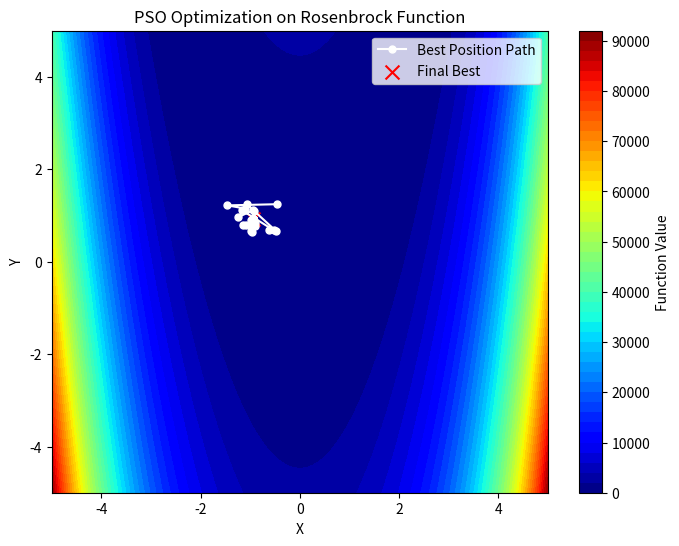
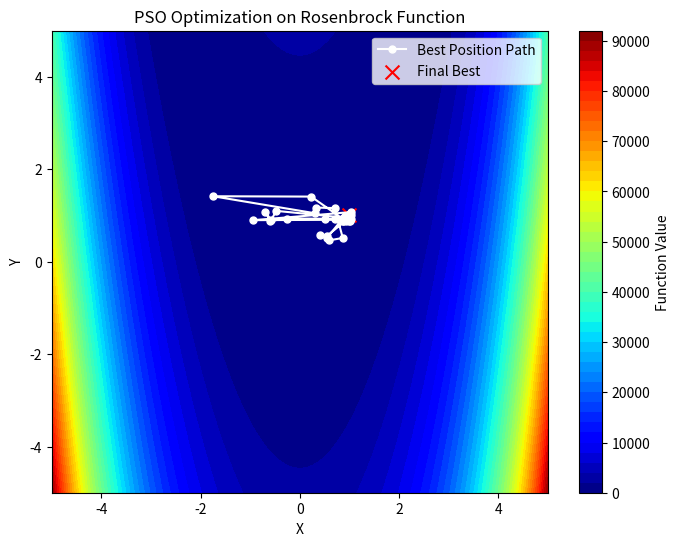
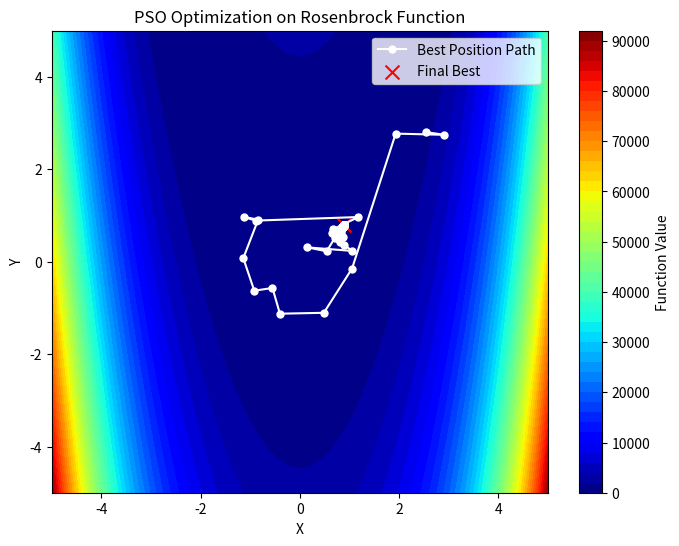
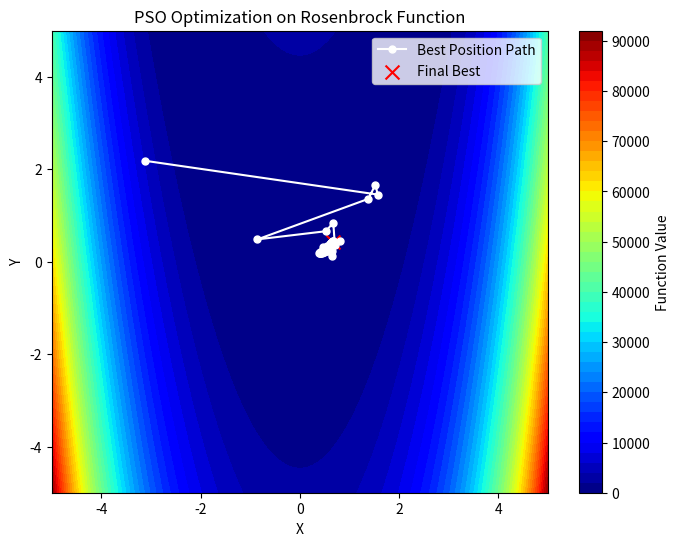
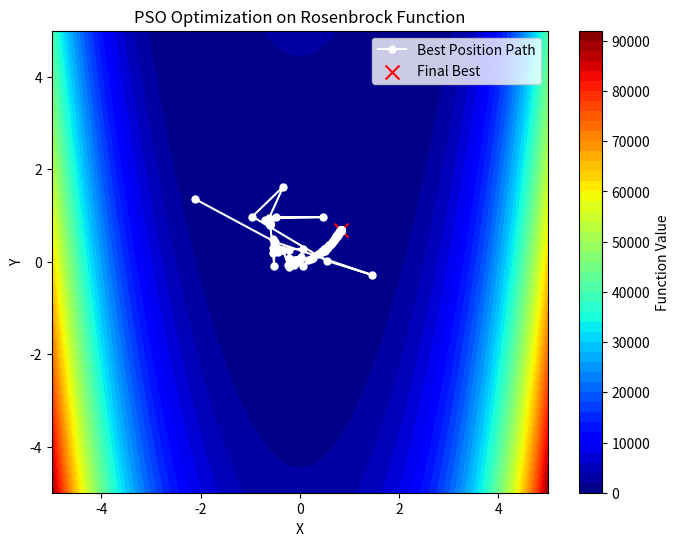
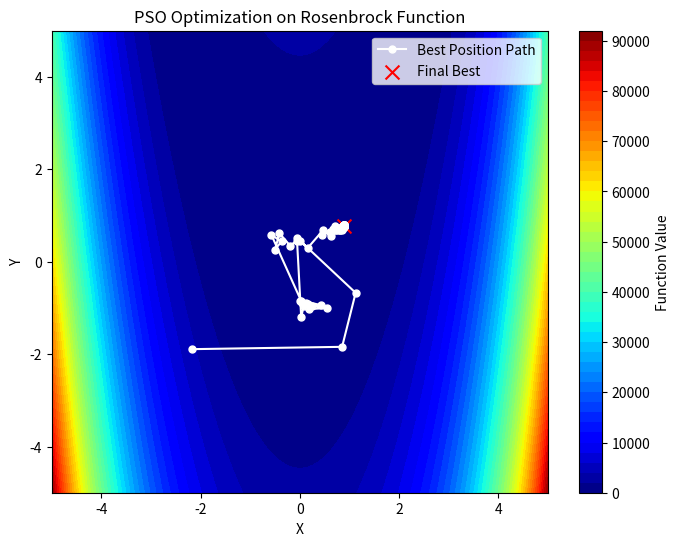
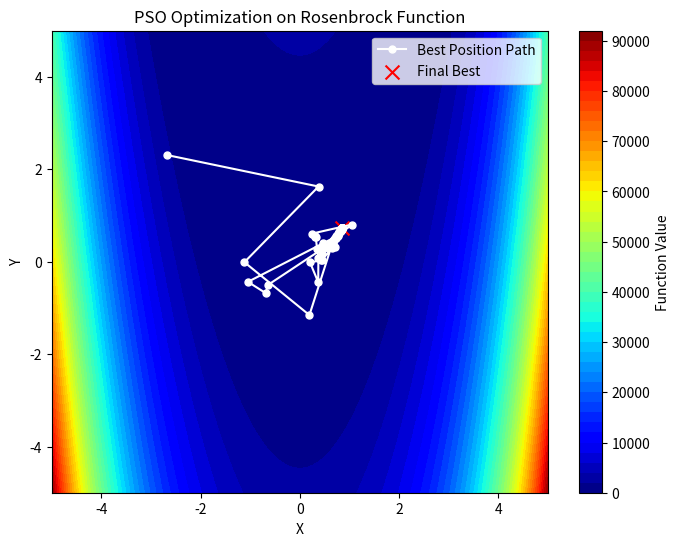
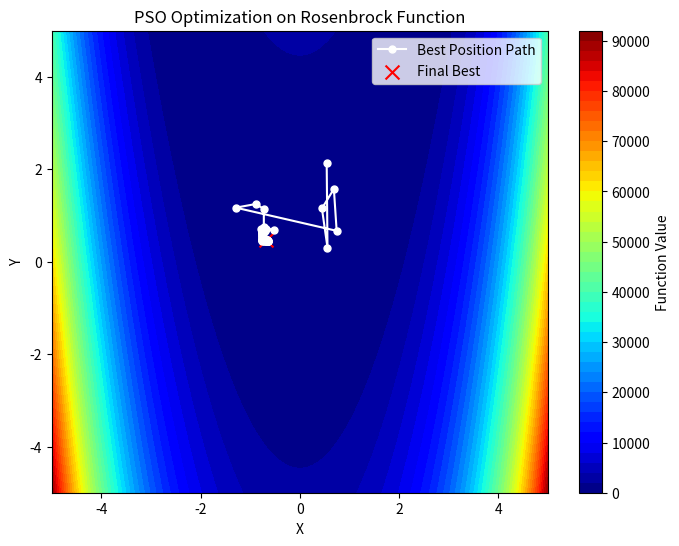
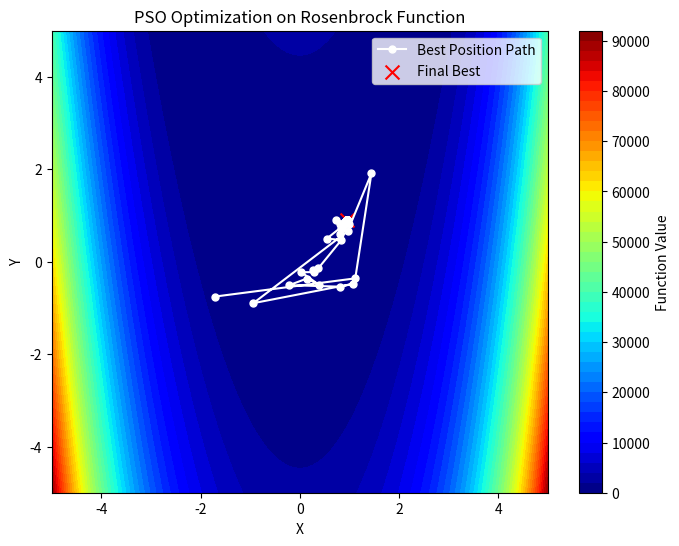
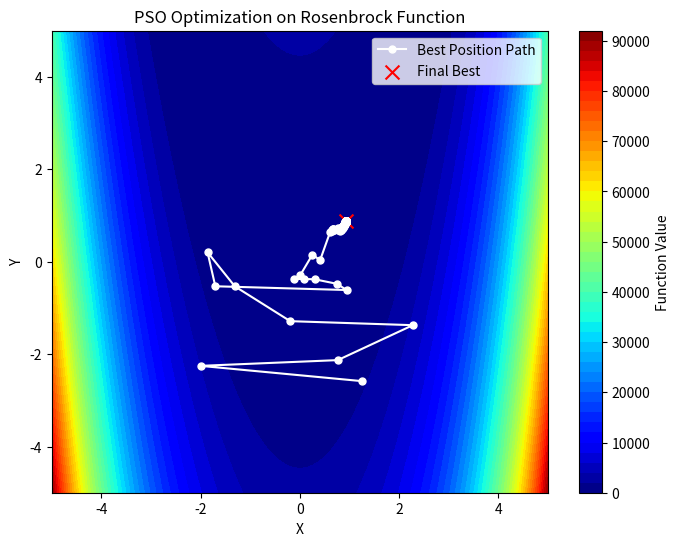

These charts were generated, in order, by the following Python code:
#Libraries
import numpy as np
import matplotlib.pyplot as plt

#Rosenbrock Function
def rosenbrock(x):
    return sum(100 * (x[1:] - x[:-1]**2)**2 + (1 - x[:-1])**2)

#Contour 2D Plot
def plot_contour(G_best_history):
    x = np.linspace(-5, 5, 100)
    y = np.linspace(-5, 5, 100)
    X, Y = np.meshgrid(x, y)
    Z = np.array([[rosenbrock(np.array([i, j])) for i, j in zip(x_row, y_row)] for x_row, y_row in zip(X, Y)])
    
    plt.figure(figsize=(8, 6))
    plt.contourf(X, Y, Z, levels=50, cmap='jet')
    plt.colorbar(label='Function Value')
    
    G_best_history = np.array(G_best_history)
    plt.plot(G_best_history[:, 0], G_best_history[:, 1], 'wo-', markersize=5, label='Best Position Path')
    plt.scatter(G_best_history[-1, 0], G_best_history[-1, 1], color='red', marker='x', s=100, label='Final Best')
    
    plt.xlabel('X')
    plt.ylabel('Y')
    plt.title('PSO Optimization on Rosenbrock Function')
    plt.legend()
    plt.show()

#PSO Algorithm
def pso(nParticles=60, maxIter=200, wmax=0.9, wmin=0.1, c1=1.5, c2=1.5, lb=-5, ub=5, tol=1e-2): #variables - we change them in benchmarks
    #tol is the stopping factor lb ub are graph space
    np.random.seed() #randmon initial values
    dim = 10  #variables (n)
    X = np.random.uniform(lb, ub, (nParticles, dim))  #position vector as an array
    V = np.zeros((nParticles, dim))  #initial velocity arrayu set to 0 - array in python is a vector
    P_best = X.copy()
    P_best_val = np.array([rosenbrock(x) for x in X])
    G_best = P_best[np.argmin(P_best_val)]
    G_best_val = np.min(P_best_val)
    G_best_history = [G_best.copy()]
    
    for iteration in range(maxIter):
        # Dynamic inertia weight
        w = wmax - (iteration / maxIter) * (wmax - wmin)
        
        # Update velocities
        r1, r2 = np.random.rand(nParticles, dim), np.random.rand(nParticles, dim)
        V = w * V + c1 * r1 * (P_best - X) + c2 * r2 * (G_best - X)
        
        # Update positions
        X = X + V
        #X = np.clip(X, lb, ub)  # Keep within bounds not restricting here to check the behavior
        
        # Evaluate fitness
        fitness = np.array([rosenbrock(x) for x in X])
        
        # Update personal best
        improved = fitness < P_best_val
        P_best[improved] = X[improved]
        P_best_val[improved] = fitness[improved]
        
        # Update global best
        if np.min(P_best_val) < G_best_val:
            G_best_val = np.min(P_best_val)
            G_best = P_best[np.argmin(P_best_val)]
            G_best_history.append(G_best.copy())
        
        # Check for convergence
        if G_best_val <= tol:
            plot_contour(G_best_history)
            return iteration + 1, G_best_val, G_best  # Return iterations number, best value, and best position
    
    plot_contour(G_best_history)
    return maxIter, G_best_val, G_best  # If not converged, return maxIter we use this to check if the code has converged or not

# Run the PSO algorithm 10 times and record iterations
num_runs = 10
results = [pso() for _ in range(num_runs)]

# Compute median iterations
iteration_results = [res[0] for res in results]
median_iterations = int(np.median(iteration_results))

# Print results
print("Results from 10 runs:")
for i, (iters, best_val, best_pos) in enumerate(results, 1):
    print(f"Run {i}: Optimization finished in {iters} iterations with best value {best_val:.5f} at {best_pos}")

print(f"\nMedian iterations required for convergence: {median_iterations}")
